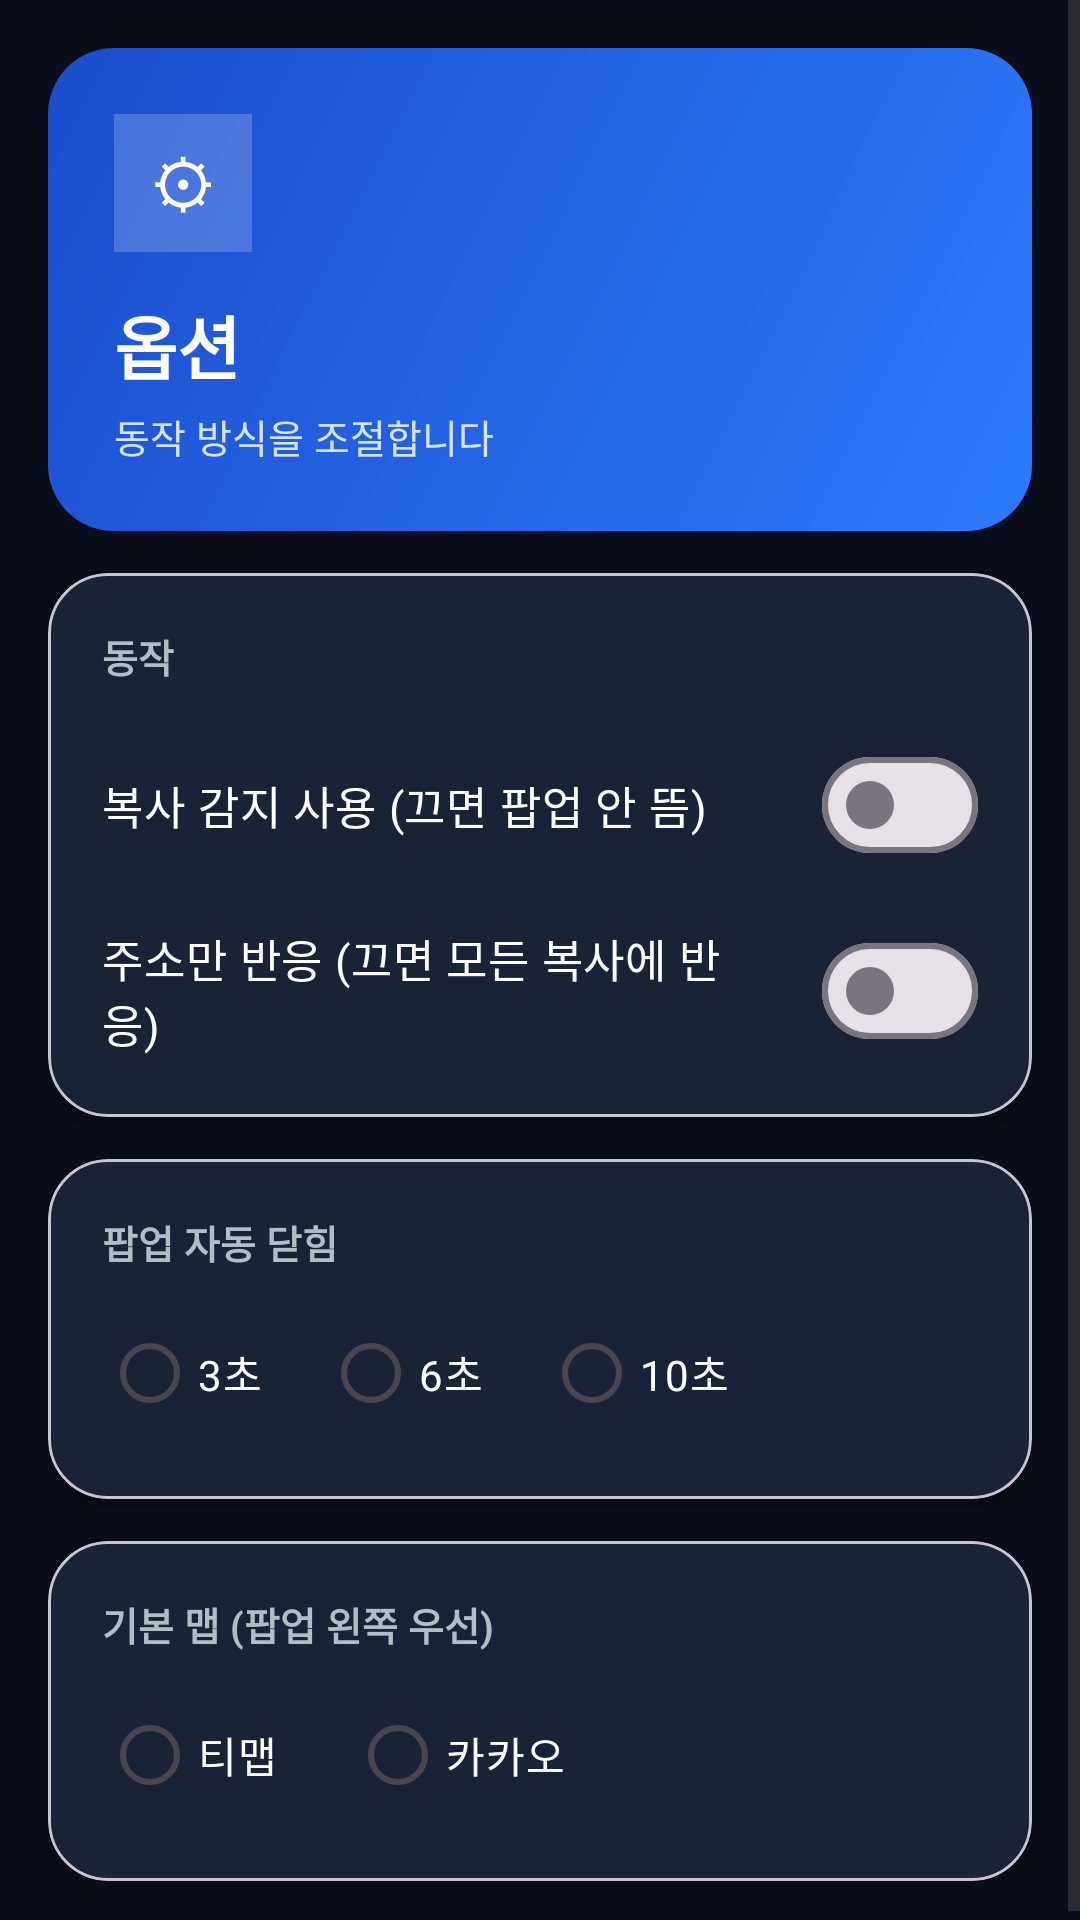

Layout XML and referenced resources for this Android screen:
<!-- AndroidManifest.xml: application theme Theme.Addr2Map -->
<!-- res/layout/fragment_options.xml -->
<?xml version="1.0" encoding="utf-8"?>
<ScrollView xmlns:android="http://schemas.android.com/apk/res/android"
    xmlns:app="http://schemas.android.com/apk/res-auto"
    android:layout_width="match_parent"
    android:layout_height="match_parent"
    android:fillViewport="true"
    android:background="@color/app_bg">

    <LinearLayout
        android:layout_width="match_parent"
        android:layout_height="wrap_content"
        android:orientation="vertical"
        android:padding="16dp">

        <LinearLayout
            android:layout_width="match_parent"
            android:layout_height="wrap_content"
            android:orientation="vertical"
            android:background="@drawable/hero_bg"
            android:padding="22dp">

            <TextView
                android:layout_width="46dp"
                android:layout_height="46dp"
                android:background="#33FFFFFF"
                android:gravity="center"
                android:text="⚙"
                android:textSize="22sp"
                android:textColor="#FFFFFF" />

            <TextView
                android:layout_width="wrap_content"
                android:layout_height="wrap_content"
                android:layout_marginTop="14dp"
                android:text="옵션"
                android:textColor="#FFFFFF"
                android:textSize="23sp"
                android:textStyle="bold" />

            <TextView
                android:layout_width="wrap_content"
                android:layout_height="wrap_content"
                android:layout_marginTop="4dp"
                android:text="동작 방식을 조절합니다"
                android:textColor="#D6E4FF"
                android:textSize="13sp" />
        </LinearLayout>

        <com.google.android.material.card.MaterialCardView
            android:layout_width="match_parent"
            android:layout_height="wrap_content"
            android:layout_marginTop="14dp"
            app:cardBackgroundColor="@color/surface"
            app:cardCornerRadius="20dp"
            app:cardElevation="4dp">

            <LinearLayout
                android:layout_width="match_parent"
                android:layout_height="wrap_content"
                android:orientation="vertical"
                android:padding="18dp">

                <TextView
                    android:layout_width="wrap_content"
                    android:layout_height="wrap_content"
                    android:text="동작"
                    android:textColor="@color/text_secondary"
                    android:textSize="13sp"
                    android:textStyle="bold"
                    android:layout_marginBottom="6dp" />

                <com.google.android.material.materialswitch.MaterialSwitch
                    android:id="@+id/swEnabled"
                    android:layout_width="match_parent"
                    android:layout_height="wrap_content"
                    android:layout_marginTop="10dp"
                    android:text="복사 감지 사용 (끄면 팝업 안 뜸)"
                    android:textColor="@color/text_primary"
                    android:textSize="15sp" />

                <com.google.android.material.materialswitch.MaterialSwitch
                    android:id="@+id/swAddrOnly"
                    android:layout_width="match_parent"
                    android:layout_height="wrap_content"
                    android:layout_marginTop="14dp"
                    android:text="주소만 반응 (끄면 모든 복사에 반응)"
                    android:textColor="@color/text_primary"
                    android:textSize="15sp" />
            </LinearLayout>
        </com.google.android.material.card.MaterialCardView>

        <com.google.android.material.card.MaterialCardView
            android:layout_width="match_parent"
            android:layout_height="wrap_content"
            android:layout_marginTop="14dp"
            app:cardBackgroundColor="@color/surface"
            app:cardCornerRadius="20dp"
            app:cardElevation="4dp">

            <LinearLayout
                android:layout_width="match_parent"
                android:layout_height="wrap_content"
                android:orientation="vertical"
                android:padding="18dp">

                <TextView
                    android:layout_width="wrap_content"
                    android:layout_height="wrap_content"
                    android:text="팝업 자동 닫힘"
                    android:textColor="@color/text_secondary"
                    android:textSize="13sp"
                    android:textStyle="bold" />

                <RadioGroup
                    android:id="@+id/rgDismiss"
                    android:layout_width="wrap_content"
                    android:layout_height="wrap_content"
                    android:layout_marginTop="10dp"
                    android:orientation="horizontal">

                    <RadioButton
                        android:id="@+id/rbSec3"
                        android:layout_width="wrap_content"
                        android:layout_height="wrap_content"
                        android:text="3초"
                        android:textColor="@color/text_primary" />

                    <RadioButton
                        android:id="@+id/rbSec6"
                        android:layout_width="wrap_content"
                        android:layout_height="wrap_content"
                        android:layout_marginStart="20dp"
                        android:text="6초"
                        android:textColor="@color/text_primary" />

                    <RadioButton
                        android:id="@+id/rbSec10"
                        android:layout_width="wrap_content"
                        android:layout_height="wrap_content"
                        android:layout_marginStart="20dp"
                        android:text="10초"
                        android:textColor="@color/text_primary" />
                </RadioGroup>
            </LinearLayout>
        </com.google.android.material.card.MaterialCardView>

        <com.google.android.material.card.MaterialCardView
            android:layout_width="match_parent"
            android:layout_height="wrap_content"
            android:layout_marginTop="14dp"
            app:cardBackgroundColor="@color/surface"
            app:cardCornerRadius="20dp"
            app:cardElevation="4dp">

            <LinearLayout
                android:layout_width="match_parent"
                android:layout_height="wrap_content"
                android:orientation="vertical"
                android:padding="18dp">

                <TextView
                    android:layout_width="wrap_content"
                    android:layout_height="wrap_content"
                    android:text="기본 맵 (팝업 왼쪽 우선)"
                    android:textColor="@color/text_secondary"
                    android:textSize="13sp"
                    android:textStyle="bold" />

                <RadioGroup
                    android:id="@+id/rgDefault"
                    android:layout_width="wrap_content"
                    android:layout_height="wrap_content"
                    android:layout_marginTop="10dp"
                    android:orientation="horizontal">

                    <RadioButton
                        android:id="@+id/rbTmap"
                        android:layout_width="wrap_content"
                        android:layout_height="wrap_content"
                        android:text="티맵"
                        android:textColor="@color/text_primary" />

                    <RadioButton
                        android:id="@+id/rbKakao"
                        android:layout_width="wrap_content"
                        android:layout_height="wrap_content"
                        android:layout_marginStart="24dp"
                        android:text="카카오"
                        android:textColor="@color/text_primary" />
                </RadioGroup>
            </LinearLayout>
        </com.google.android.material.card.MaterialCardView>

    </LinearLayout>
</ScrollView>
<!-- resources referenced by this layout -->
<resources>
  <color name="app_bg">#0A0E1A</color>
  <color name="surface">#1A2238</color>
  <color name="text_primary">#FFFFFF</color>
  <color name="text_secondary">#B0BEC5</color>
  <!-- drawable hero_bg (drawable) -->
  <?xml version="1.0" encoding="utf-8"?>
  <shape xmlns:android="http://schemas.android.com/apk/res/android"
      android:shape="rectangle">
      <gradient
          android:angle="135"
          android:startColor="#2E7BFF"
          android:endColor="#1B4DCB" />
      <corners android:radius="22dp" />
  </shape>
  <style name="Theme.Addr2Map" parent="Theme.Material3.DayNight.NoActionBar">
          <item name="colorPrimary">@color/primary</item>
          <item name="colorPrimaryDark">@color/primary_dark</item>
          <item name="colorSecondary">@color/accent</item>
          <item name="android:windowBackground">@color/app_bg</item>
          <item name="android:windowNoTitle">true</item>
          <item name="android:statusBarColor" tools:targetApi="l">@color/app_bg</item>
      </style>
  <color name="primary">#0066FF</color>
  <color name="primary_dark">#003D99</color>
  <color name="accent">#00B4FF</color>
</resources>
